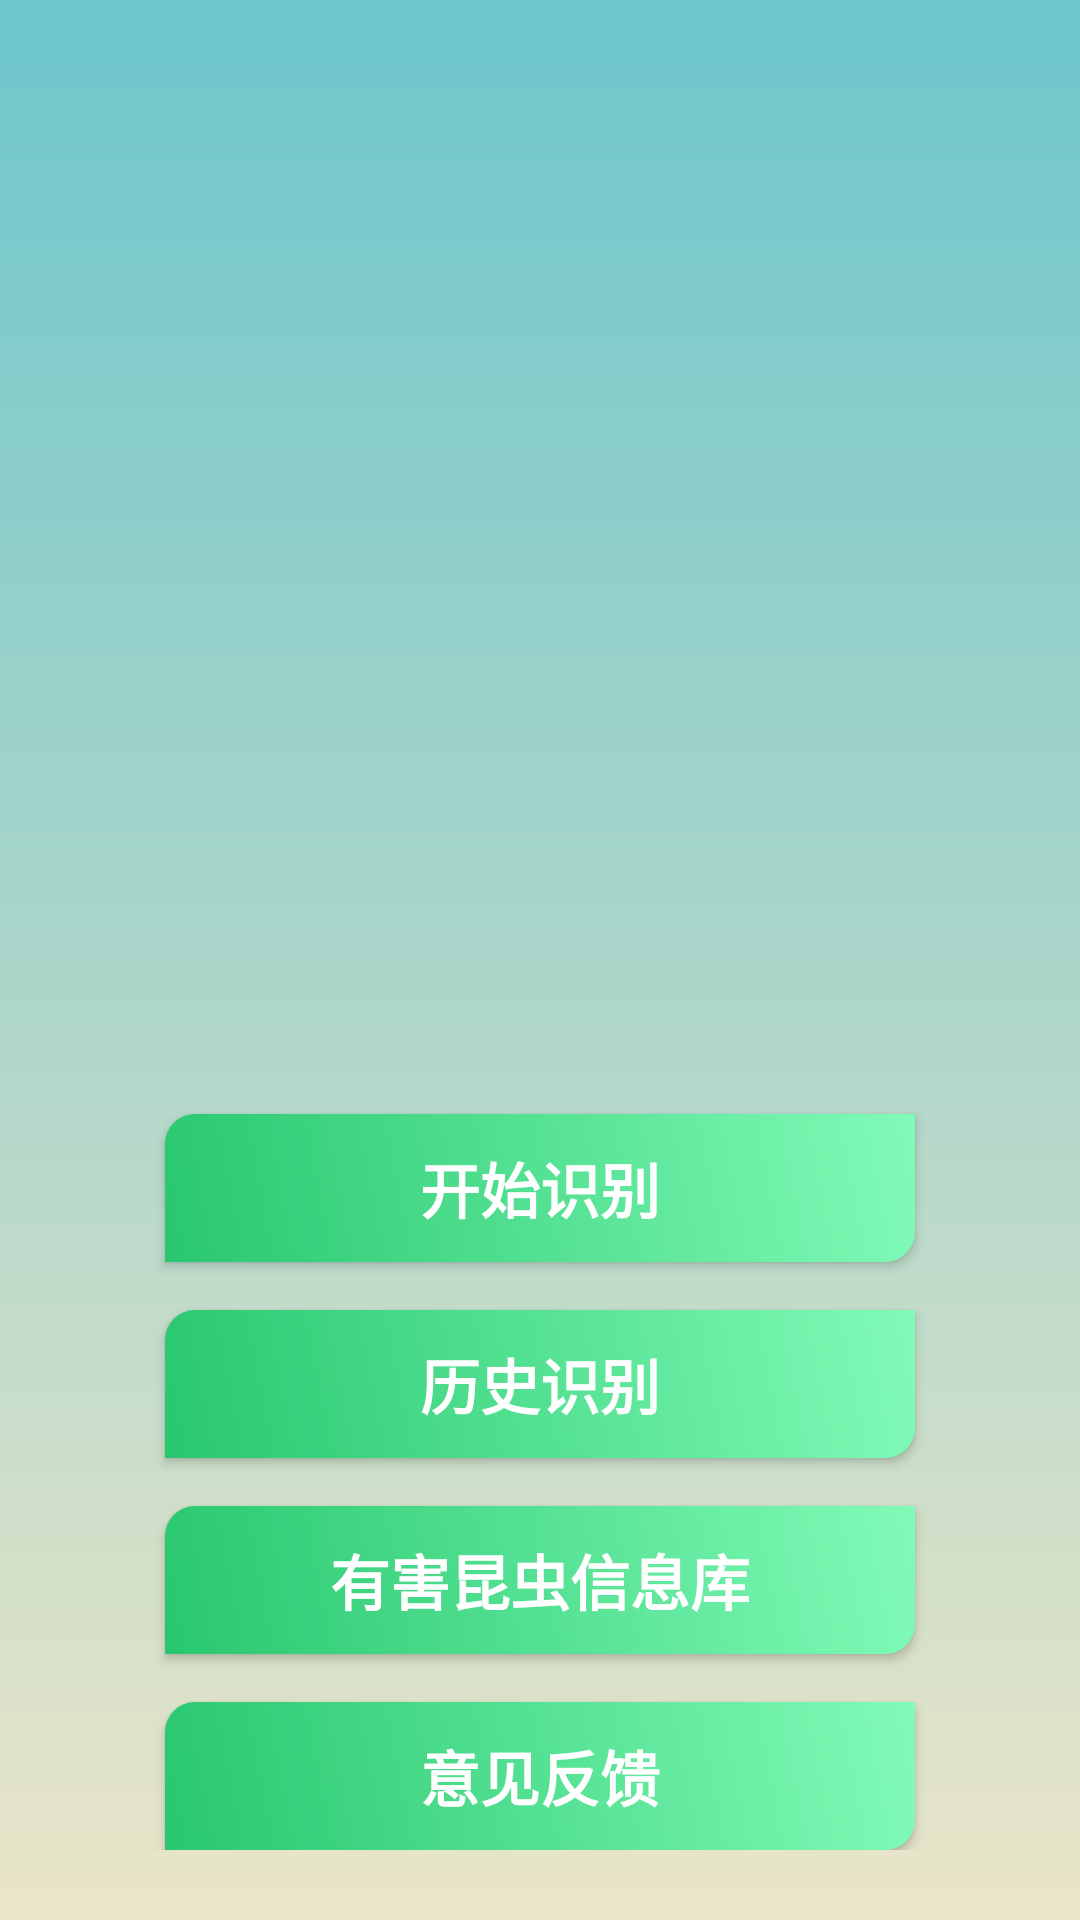

Android layout source for this screen:
<!-- AndroidManifest.xml: application theme AppTheme -->
<!-- res/layout/activity_main.xml -->
<?xml version="1.0" encoding="utf-8"?>
<layout xmlns:android="http://schemas.android.com/apk/res/android"
    xmlns:app="http://schemas.android.com/apk/res-auto"
    xmlns:fbutton="http://schemas.android.com/apk/res-auto"
    xmlns:tools="http://schemas.android.com/tools">


    <androidx.constraintlayout.widget.ConstraintLayout
        android:layout_width="match_parent"
        android:layout_height="match_parent"
        android:background="@drawable/gradual_color_bg"
        tools:context=".view.MainActivity">

        <androidx.constraintlayout.widget.ConstraintLayout
            android:layout_width="match_parent"
            android:layout_height="wrap_content"
            app:layout_constraintTop_toTopOf="parent"
            app:layout_constraintBottom_toBottomOf="parent">

            <Button
                android:id="@+id/add_identification_btn"
                android:layout_width="@dimen/button_width"
                android:layout_height="wrap_content"
                android:textColor="@android:color/white"
                android:background="@drawable/btn_normal"
                android:textStyle="bold"
                android:textSize="20sp"
                android:padding="10dp"
                android:text="开始识别"
                android:layout_marginTop="@dimen/margin_medium"
                app:layout_constraintStart_toStartOf="parent"
                app:layout_constraintEnd_toEndOf="parent"
                app:layout_constraintTop_toBottomOf="@id/insect_picture"/>

            <Button
                android:id="@+id/history_identification_btn"
                android:layout_width="@dimen/button_width"
                android:layout_height="wrap_content"
                android:textColor="@android:color/white"
                android:background="@drawable/btn_normal"
                android:textStyle="bold"
                android:textSize="20sp"
                android:padding="10dp"
                android:text="历史识别"
                android:onClick="@{mainViewModel.hisItenBtnListener}"
                android:layout_marginTop="@dimen/margin_medium"
                app:layout_constraintStart_toStartOf="parent"
                app:layout_constraintEnd_toEndOf="parent"
                app:layout_constraintTop_toBottomOf="@id/add_identification_btn"/>


            <Button
                android:id="@+id/pest_Library_btn"
                android:layout_width="@dimen/button_width"
                android:layout_height="wrap_content"
                android:text="有害昆虫信息库"
                android:layout_marginTop="@dimen/margin_medium"
                android:textColor="@android:color/white"
                android:background="@drawable/btn_normal"
                android:textStyle="bold"
                android:textSize="20sp"
                android:padding="10dp"
                android:onClick="@{mainViewModel.pestLibBtnListener}"
                app:layout_constraintTop_toBottomOf="@id/history_identification_btn"
                app:layout_constraintStart_toStartOf="parent"
                app:layout_constraintEnd_toEndOf="parent"/>

            <Button
                android:id="@+id/feedback_btn"
                android:layout_width="@dimen/button_width"
                android:layout_height="wrap_content"
                android:textColor="@android:color/white"
                android:background="@drawable/btn_normal"
                android:textStyle="bold"
                android:textSize="20sp"
                android:padding="10dp"
                android:text="意见反馈"
                android:onClick="@{mainViewModel.feedBackBtnListener}"
                android:layout_marginTop="@dimen/margin_medium"
                app:layout_constraintStart_toStartOf="parent"
                app:layout_constraintEnd_toEndOf="parent"
                app:layout_constraintTop_toBottomOf="@id/pest_Library_btn"/>

            <ImageView
                android:id="@+id/insect_picture"
                android:layout_width="@dimen/picture_width"
                android:layout_height="@dimen/picture_width"
                android:layout_centerHorizontal="true"
                android:layout_marginTop="@dimen/margin_max"
                android:src="@drawable/insect"
                app:layout_constraintTop_toTopOf="parent"
                app:layout_constraintStart_toStartOf="parent"
                app:layout_constraintEnd_toEndOf="parent"/>

        </androidx.constraintlayout.widget.ConstraintLayout>
    </androidx.constraintlayout.widget.ConstraintLayout>


    <data>

        <variable
            name="mainViewModel"
            type="com.example.pestidentificationapp.viewModel.MainViewModel" />
    </data>
</layout>
<!-- resources referenced by this layout -->
<resources>
  <dimen name="button_width">250dp</dimen>
  <dimen name="margin_max">32dp</dimen>
  <dimen name="margin_medium">16dp</dimen>
  <dimen name="picture_width">300dp</dimen>
  <!-- drawable btn_normal (drawable) -->
  <?xml version="1.0" encoding="utf-8"?>
  <shape
      xmlns:android="http://schemas.android.com/apk/res/android"
      android:shape="rectangle">
      
      <corners
          android:topLeftRadius="10dp"
          android:bottomRightRadius="10dp"/>
  
      <gradient
          android:type="linear"
          android:angle="45"
          android:startColor="@color/btnColorPrimaryDark"
          android:endColor="@color/btnColorPrimary"/>
  
  
  </shape>
  <!-- drawable gradual_color_bg (drawable) -->
  <?xml version="1.0" encoding="utf-8"?>
  <shape xmlns:android="http://schemas.android.com/apk/res/android">
      
      
      
      
      
      
      
      
      
      
      
      
      <gradient
          android:startColor="@color/colorPrimary"
          android:endColor="@color/colorPrimaryDark"
          android:angle="90"/>
  </shape>
  <style name="AppTheme" parent="Theme.AppCompat.Light.NoActionBar">
          
          <item name="colorPrimary">@color/colorPrimary</item>
          <item name="colorPrimaryDark">@color/colorPrimaryDark</item>
      </style>
  <color name="btnColorPrimaryDark">#28C76F</color>
  <color name="btnColorPrimary">#81FBB8</color>
  <color name="colorPrimary">#EAE5C9</color>
  <color name="colorPrimaryDark">#6CC6CB</color>
</resources>
